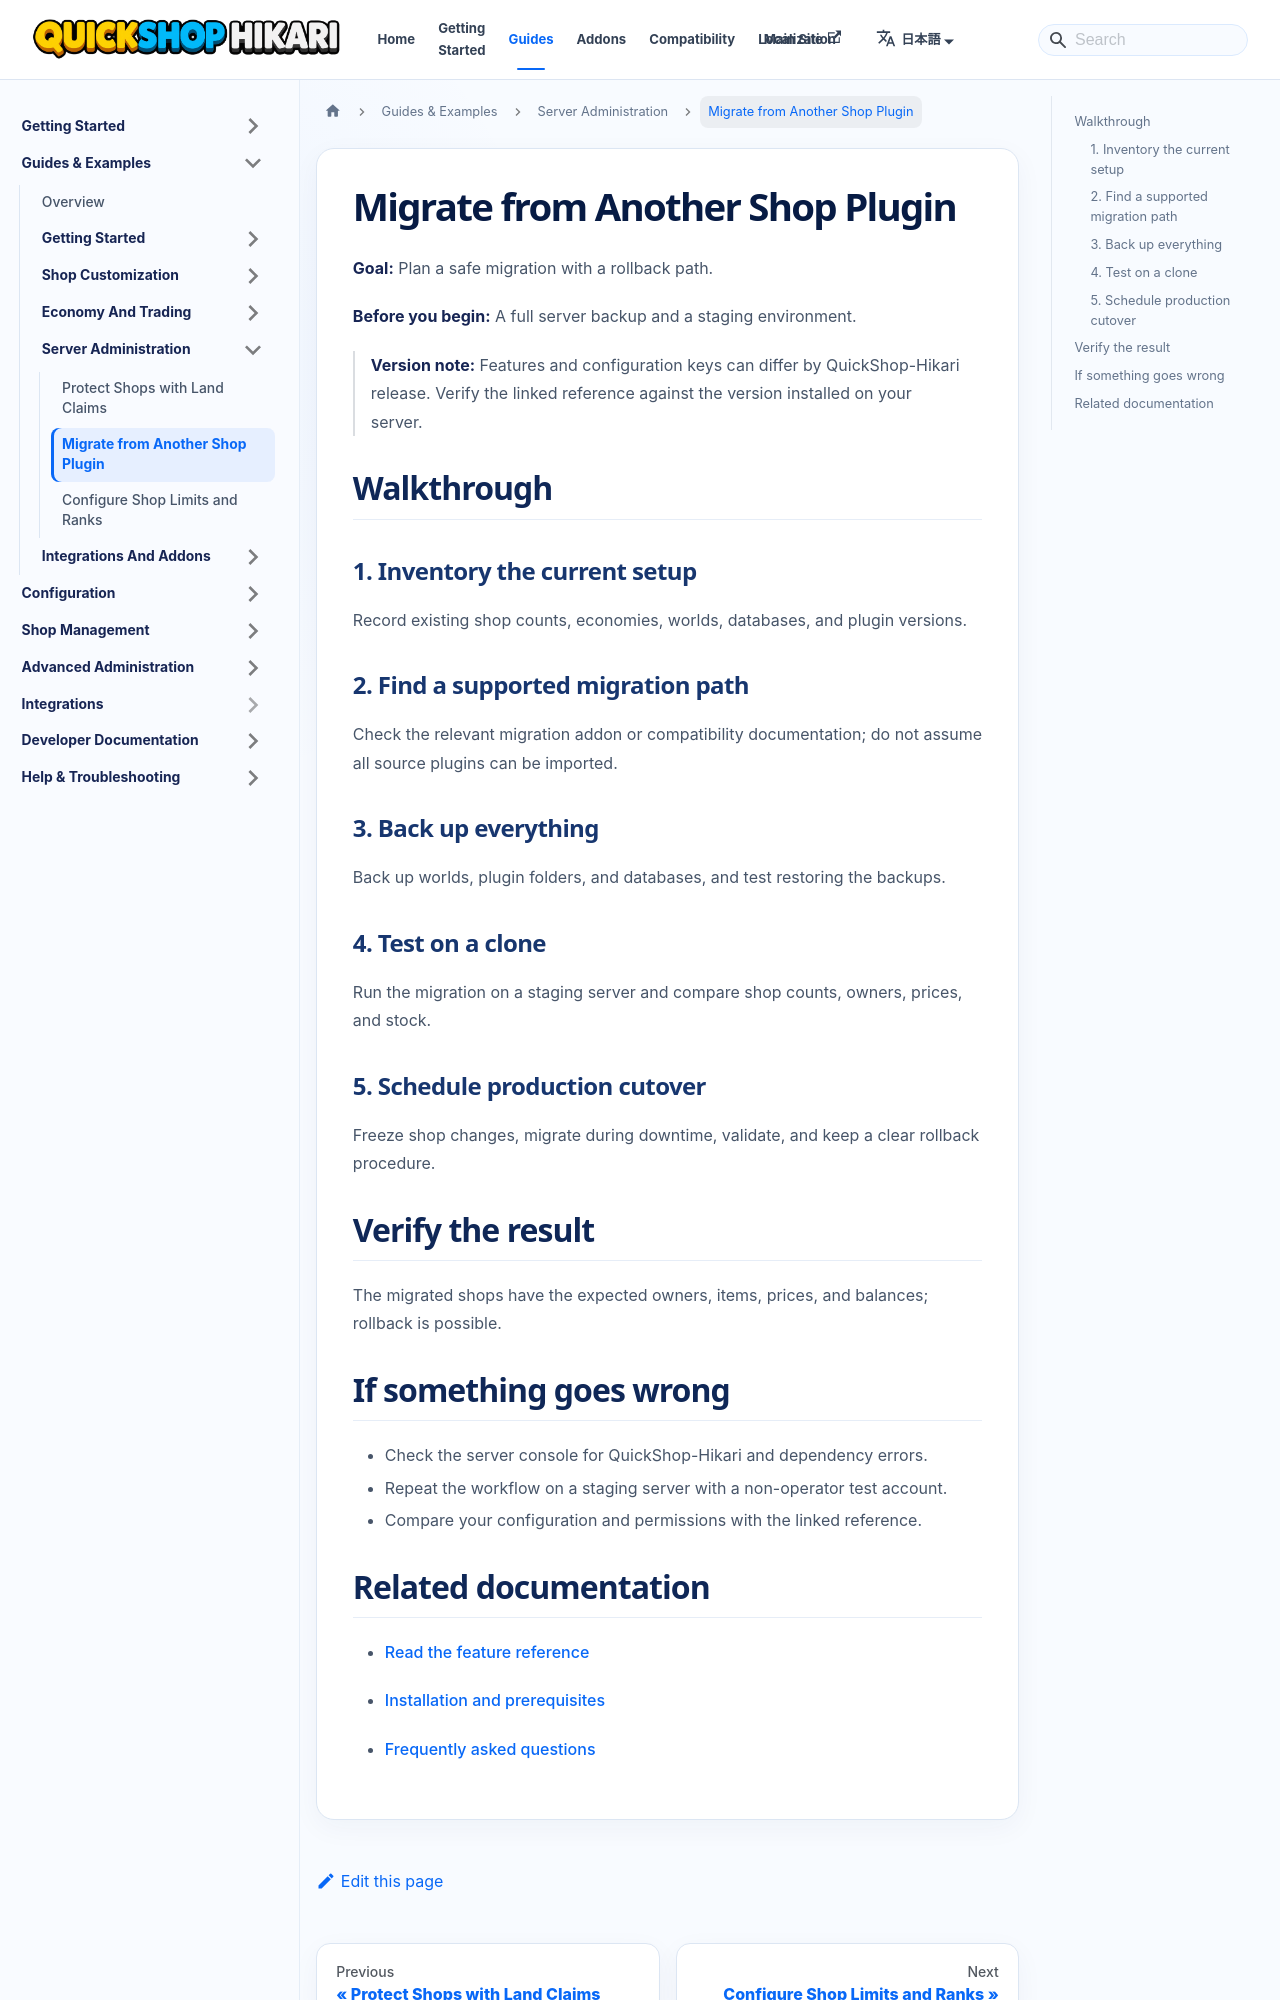

repository: QuickShop-Community/QuickShop-Hikari-Documents · page: ja-JP/docs/guides/server-administration/migrate-from-another-shop-plugin.html · generator: docusaurus

---
title: "Migrate from Another Shop Plugin"
description: "Plan a safe migration with a rollback path."
sidebar_label: "Migrate from Another Shop Plugin"
slug: /guides/server-administration/migrate-from-another-shop-plugin
---

# Migrate from Another Shop Plugin

**Goal:** Plan a safe migration with a rollback path.

**Before you begin:** A full server backup and a staging environment.

> **Version note:** Features and configuration keys can differ by QuickShop-Hikari release. Verify the linked reference against the version installed on your server.

## Walkthrough

### 1. Inventory the current setup

Record existing shop counts, economies, worlds, databases, and plugin versions.

### 2. Find a supported migration path

Check the relevant migration addon or compatibility documentation; do not assume all source plugins can be imported.

### 3. Back up everything

Back up worlds, plugin folders, and databases, and test restoring the backups.

### 4. Test on a clone

Run the migration on a staging server and compare shop counts, owners, prices, and stock.

### 5. Schedule production cutover

Freeze shop changes, migrate during downtime, validate, and keep a clear rollback procedure.

## Verify the result

The migrated shops have the expected owners, items, prices, and balances; rollback is possible.
